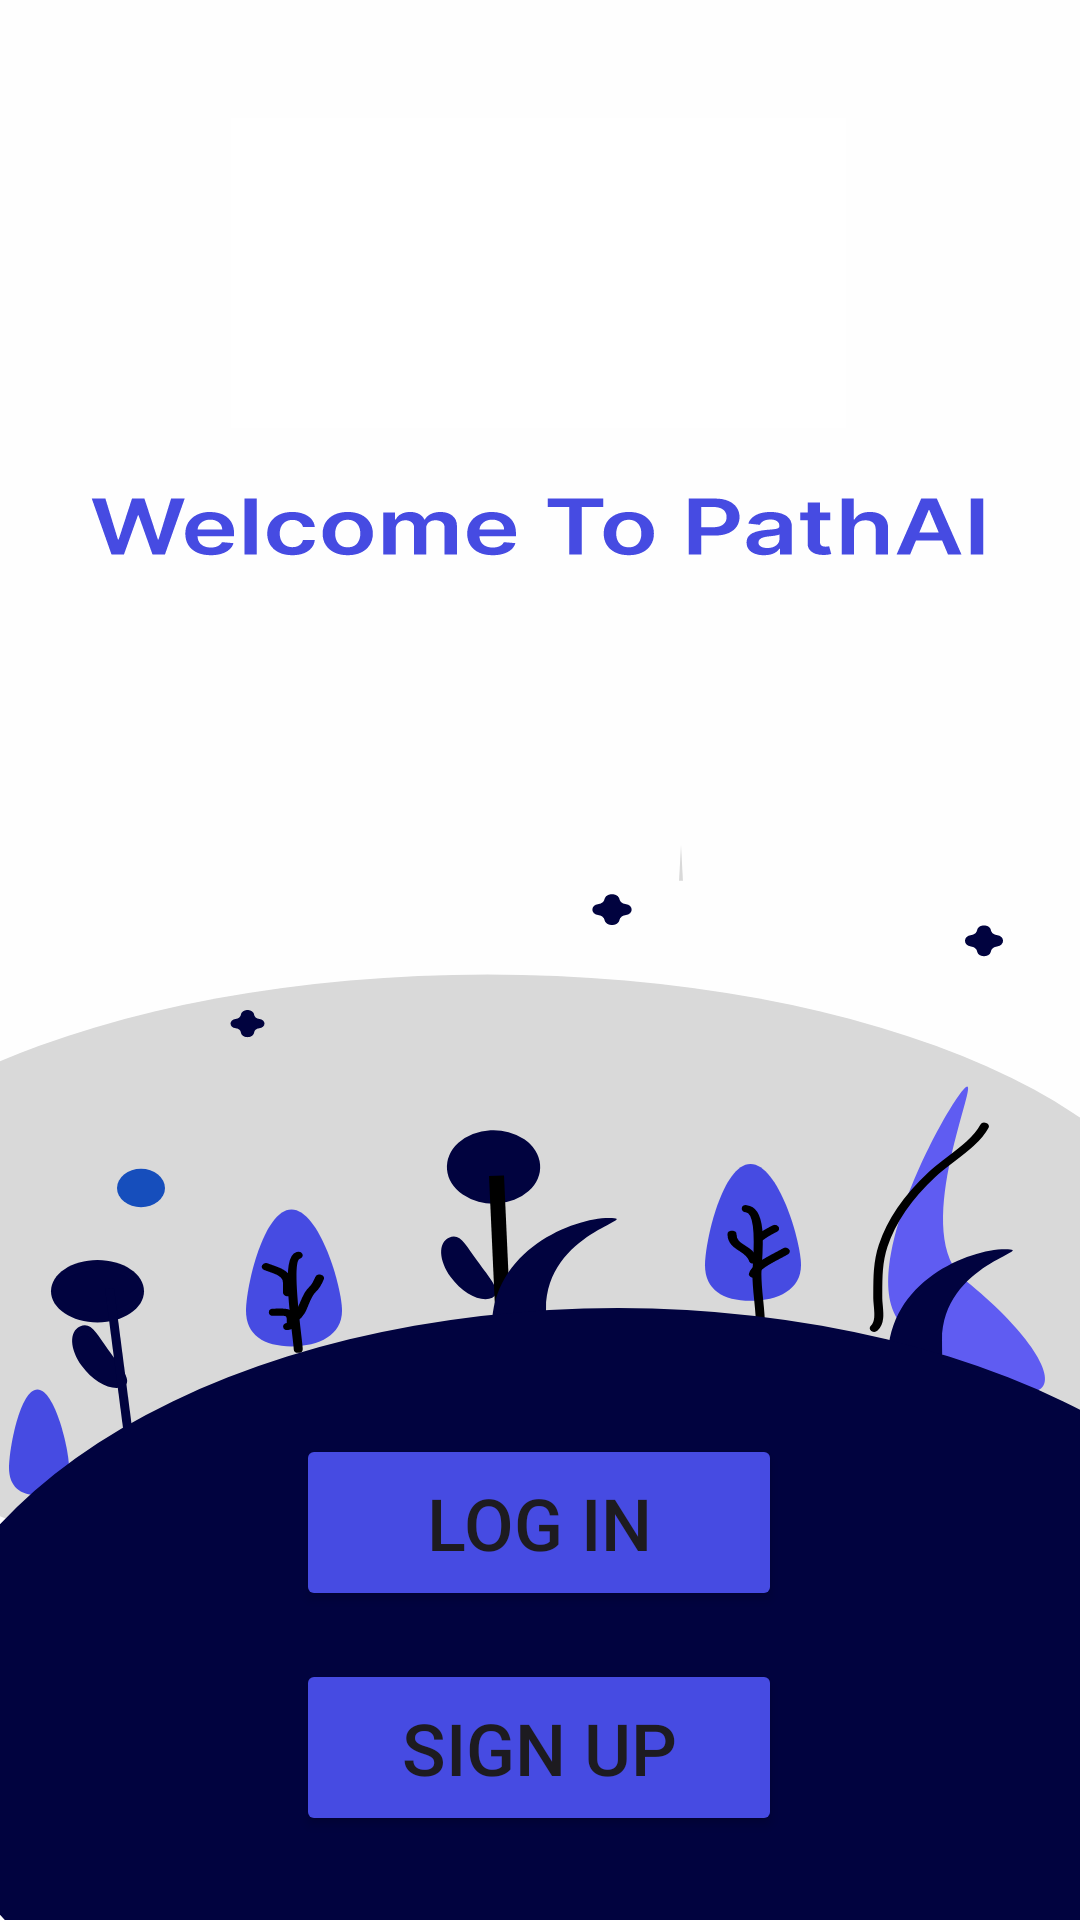

The Android layout XML behind this screen, and the referenced resources:
<!-- AndroidManifest.xml: application theme Theme.PathAI -->
<!-- res/layout/activity_auth.xml -->
<?xml version="1.0" encoding="utf-8"?>
<androidx.constraintlayout.widget.ConstraintLayout xmlns:android="http://schemas.android.com/apk/res/android"
    xmlns:app="http://schemas.android.com/apk/res-auto"
    xmlns:tools="http://schemas.android.com/tools"
    android:id="@+id/main"
    android:layout_width="match_parent"
    android:layout_height="match_parent"
    android:background="@drawable/auth_bg"
    tools:context=".ui.AuthActivity">


    <Button
        android:id="@+id/authLogin"
        android:layout_width="162dp"
        android:layout_height="59dp"
        android:layout_marginBottom="16dp"
        android:backgroundTint="#464BE2"
        android:text="Log in"
        android:textSize="24sp"
        app:layout_constraintBottom_toTopOf="@+id/authSignup"
        app:layout_constraintEnd_toEndOf="parent"
        app:layout_constraintHorizontal_bias="0.498"
        app:layout_constraintStart_toStartOf="parent" />

    <Button
        android:id="@+id/authSignup"
        android:layout_width="162dp"
        android:layout_height="59dp"
        android:layout_marginBottom="28dp"
        android:backgroundTint="#464BE2"
        android:text="Sign up"
        android:textSize="24sp"
        app:layout_constraintBottom_toBottomOf="parent"
        app:layout_constraintEnd_toEndOf="parent"
        app:layout_constraintHorizontal_bias="0.498"
        app:layout_constraintStart_toStartOf="parent" />
</androidx.constraintlayout.widget.ConstraintLayout>
<!-- resources referenced by this layout -->
<resources>
  <!-- drawable auth_bg: vector/xml drawable (drawable, 17355 chars, omitted) -->
  <style name="Theme.PathAI" parent="Base.Theme.PathAI" />
  <style name="Base.Theme.PathAI" parent="Theme.Material3.DayNight.NoActionBar">
          
          
      </style>
</resources>
